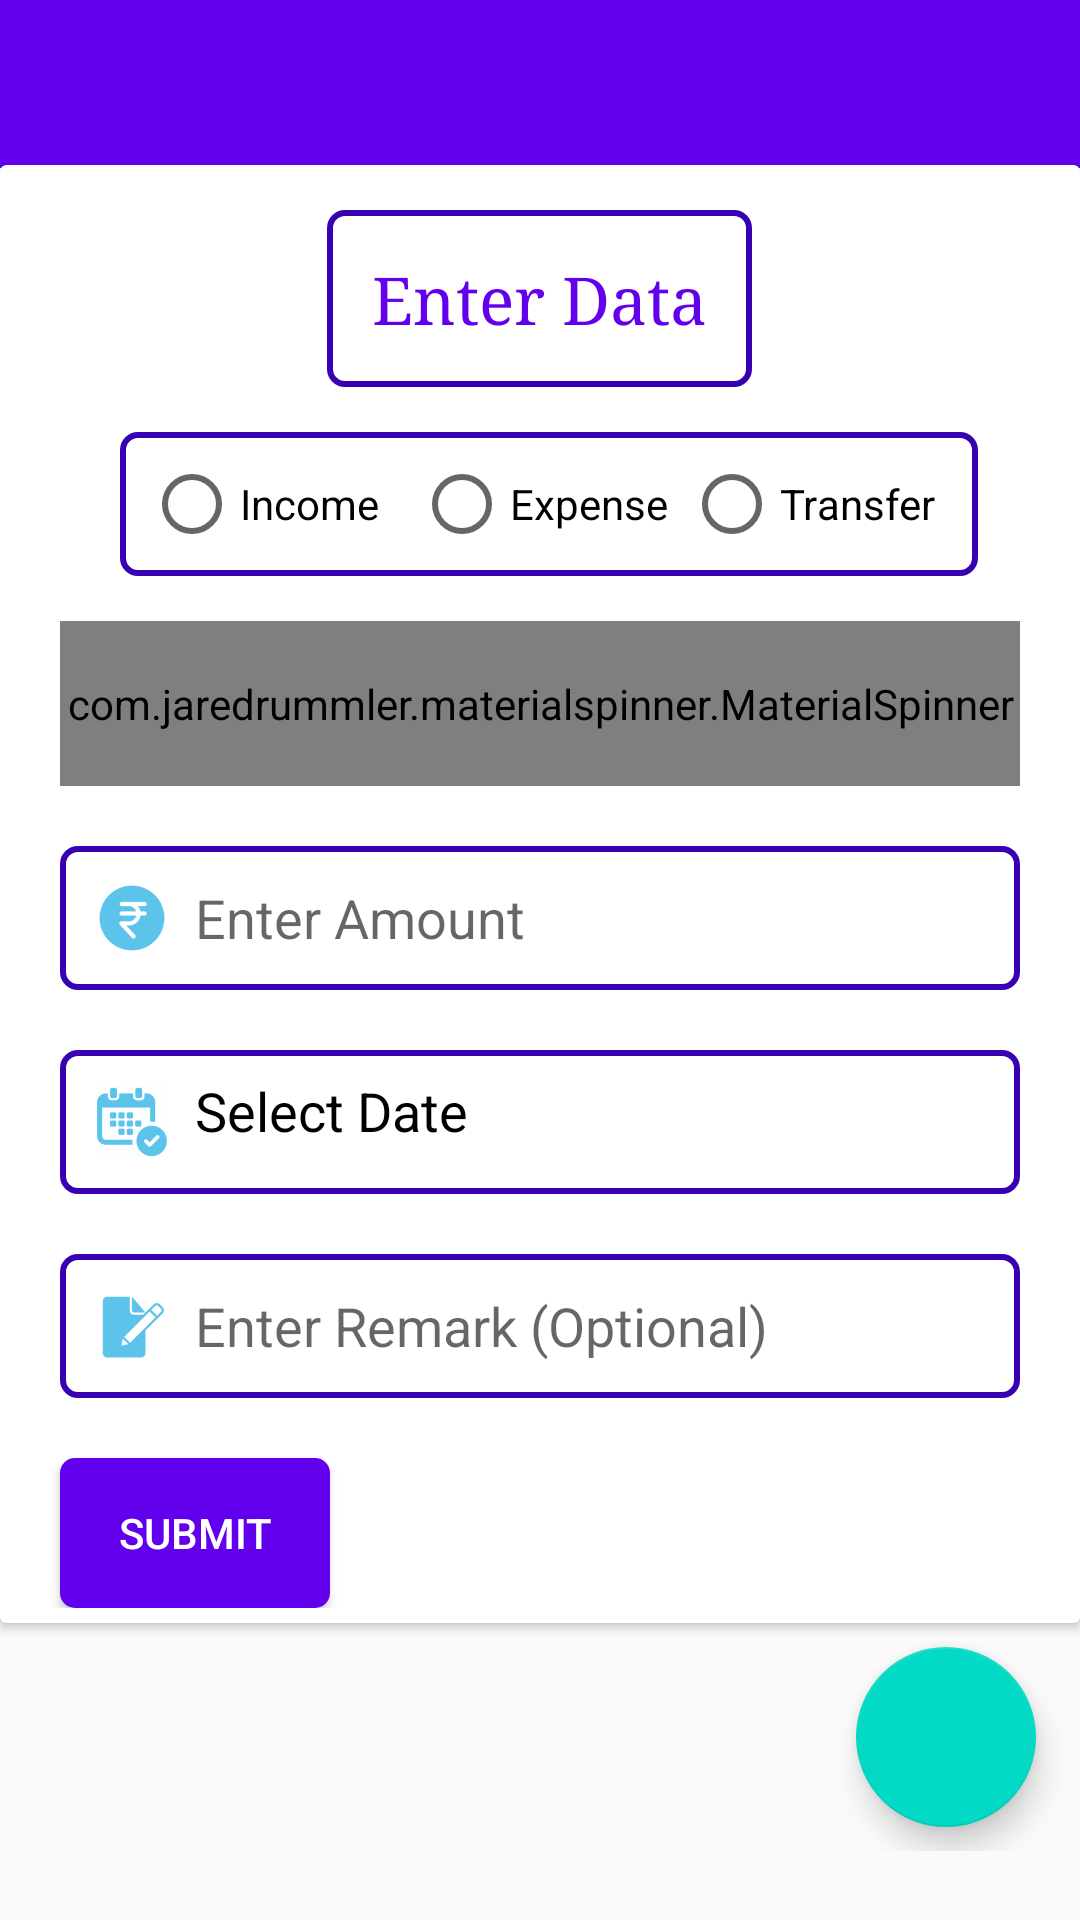

This screen was rendered from an Android layout file. Write that file and the resources it references.
<!-- AndroidManifest.xml: application theme MyTheme -->
<!-- res/layout/activity_adding.xml -->
<?xml version="1.0" encoding="utf-8"?>
<android.support.design.widget.CoordinatorLayout xmlns:android="http://schemas.android.com/apk/res/android"
    xmlns:app="http://schemas.android.com/apk/res-auto"
    android:id="@+id/coordinator"
    xmlns:tools="http://schemas.android.com/tools"
    android:layout_width="match_parent"
    android:layout_height="match_parent"
    tools:context=".AddingActivity"
    android:orientation="vertical">

    <include
        android:id="@+id/addActivityToolbar"
        layout="@layout/main_app_bar"/>

    <ScrollView
        android:layout_width="match_parent"
        android:layout_height="match_parent"
        android:layout_marginTop="55dp">

        <android.support.constraint.ConstraintLayout
            android:layout_width="match_parent"
            android:layout_height="match_parent">

            <android.support.v7.widget.CardView
                android:id="@+id/cardView"
                android:layout_width="match_parent"
                android:layout_height="match_parent"
                android:layout_marginBottom="8dp">

                <LinearLayout
                    android:layout_width="match_parent"
                    android:layout_height="match_parent"
                    android:orientation="vertical"
                    android:padding="5dp">

                    <TextView
                        android:layout_width="wrap_content"
                        android:layout_height="wrap_content"
                        android:layout_gravity="center_horizontal"
                        android:layout_marginTop="10dp"
                        android:background="@drawable/edittextstyle"
                        android:fontFamily="serif"
                        android:padding="15dp"
                        android:text="Enter Data"
                        android:textAppearance="@style/Base.TextAppearance.AppCompat.Large"
                        android:textColor="@color/colorPrimary" />

                    <RadioGroup
                        android:id="@+id/radioGroup"
                        android:layout_width="wrap_content"
                        android:layout_height="wrap_content"
                        android:layout_marginLeft="35dp"
                        android:layout_marginTop="15dp"
                        android:layout_marginRight="15dp"
                        android:background="@drawable/edittextstyle"
                        android:orientation="horizontal"
                        android:padding="8dp">

                        <RadioButton
                            android:id="@+id/radioIncome"
                            android:layout_width="90dp"
                            android:layout_height="match_parent"
                            android:text="Income" />

                        <RadioButton
                            android:id="@+id/radioExpense"
                            android:layout_width="90dp"
                            android:layout_height="match_parent"
                            android:text="Expense" />

                        <RadioButton
                            android:id="@+id/radioTransfer"
                            android:layout_width="90dp"
                            android:layout_height="match_parent"
                            android:text="Transfer" />

                    </RadioGroup>

                    <com.jaredrummler.materialspinner.MaterialSpinner
                        android:id="@+id/materialSpinner"
                        android:layout_width="match_parent"
                        android:layout_height="55dp"
                        android:layout_marginLeft="15dp"
                        android:layout_marginTop="15dp"
                        android:layout_marginRight="15dp"
                        app:ms_background_color="@android:color/white"
                        app:ms_hint="Select Category"
                        app:ms_text_color="@color/colorPrimary" />

                    <EditText
                        android:id="@+id/etEnterFromAcc"
                        android:layout_width="match_parent"
                        android:layout_height="wrap_content"
                        android:layout_marginLeft="15dp"
                        android:layout_marginTop="20dp"
                        android:layout_marginRight="15dp"
                        android:background="@drawable/edittextstyle"
                        android:padding="8dp"
                        android:drawableLeft="@drawable/ic_action_transfer"
                        android:drawablePadding="5dp"
                        android:hint="From Account"
                        android:inputType="text"
                        android:visibility="gone"/>

                    <EditText
                        android:id="@+id/etEnterTo"
                        android:layout_width="match_parent"
                        android:layout_height="wrap_content"
                        android:layout_marginLeft="15dp"
                        android:layout_marginRight="15dp"
                        android:layout_marginTop="20dp"
                        android:background="@drawable/edittextstyle"
                        android:padding="8dp"
                        android:drawableLeft="@drawable/ic_action_transfer"
                        android:drawablePadding="5dp"
                        android:hint="To Account"
                        android:inputType="text"
                        android:visibility="gone"/>

                    <EditText
                        android:id="@+id/etEnterAmount"
                        android:layout_width="match_parent"
                        android:layout_height="wrap_content"
                        android:layout_marginLeft="15dp"
                        android:layout_marginTop="20dp"
                        android:layout_marginRight="15dp"
                        android:background="@drawable/edittextstyle"
                        android:drawableLeft="@drawable/ic_action_amount"
                        android:drawablePadding="5dp"
                        android:hint="Enter Amount"
                        android:inputType="number"
                        android:maxLength="13"
                        android:padding="8dp" />


                    <TextView
                        android:id="@+id/etSelectDate"
                        android:layout_width="match_parent"
                        android:layout_height="wrap_content"
                        android:layout_marginLeft="15dp"
                        android:layout_marginTop="20dp"
                        android:layout_marginRight="15dp"
                        android:background="@drawable/edittextstyle"
                        android:drawableLeft="@drawable/ic_action_date"
                        android:drawablePadding="5dp"
                        android:padding="8dp"
                        android:text="Select Date"
                        android:textSize="18sp" />


                    <EditText
                        android:id="@+id/etEnterRemark"
                        android:layout_width="match_parent"
                        android:layout_height="wrap_content"
                        android:layout_marginLeft="15dp"
                        android:layout_marginTop="20dp"
                        android:layout_marginRight="15dp"
                        android:background="@drawable/edittextstyle"
                        android:drawableLeft="@drawable/ic_action_remark"
                        android:drawablePadding="5dp"
                        android:hint="Enter Remark (Optional)"
                        android:inputType="text"
                        android:padding="8dp" />

                    <Button
                        android:id="@+id/btnAdd"
                        android:layout_width="90dp"
                        android:layout_height="50dp"
                        android:layout_marginLeft="15dp"
                        android:layout_marginTop="20dp"
                        android:layout_marginRight="15dp"
                        android:background="@drawable/buttonaddstyle"
                        android:text="Submit"
                        android:textColor="@android:color/white" />
                </LinearLayout>
            </android.support.v7.widget.CardView>

                <android.support.design.widget.FloatingActionButton
                    android:id="@+id/fabList"
                    android:layout_width="100dp"
                    android:layout_height="60dp"
                    android:layout_marginStart="8dp"
                    android:layout_marginTop="8dp"
                    android:layout_marginEnd="8dp"
                    android:layout_marginBottom="8dp"
                    android:clickable="true"
                    android:elevation="15dp"
                    android:src="@drawable/ic_list_black_24dp"
                    app:layout_constraintBottom_toBottomOf="parent"
                    app:layout_constraintEnd_toEndOf="parent"
                    app:layout_constraintHorizontal_bias="0.977"
                    app:layout_constraintStart_toStartOf="parent"
                    app:layout_constraintTop_toBottomOf="@+id/cardView"
                    app:layout_constraintVertical_bias="1.0" />


        </android.support.constraint.ConstraintLayout>

    </ScrollView>

</android.support.design.widget.CoordinatorLayout>
<!-- res/layout/main_app_bar.xml (included above) -->
<?xml version="1.0" encoding="utf-8"?>
<android.support.v7.widget.Toolbar xmlns:android="http://schemas.android.com/apk/res/android"
    xmlns:app="http://schemas.android.com/apk/res-auto"
    android:id="@+id/main_app_bar"
    android:layout_width="match_parent"
    android:layout_height="56dp"
    android:theme="@style/Base.ThemeOverlay.AppCompat.Dark.ActionBar"
    android:background="@color/colorPrimary"
    android:minHeight="?android:attr/actionBarSize"
    app:titleMarginStart="30dp">

</android.support.v7.widget.Toolbar>
<!-- resources referenced by this layout -->
<resources>
  <!-- drawable buttonaddstyle (drawable) -->
  <?xml version="1.0" encoding="utf-8"?>
  <shape xmlns:android="http://schemas.android.com/apk/res/android">
      <corners
          android:radius="5dp"/>
      <solid android:color="@color/colorPrimary"/>
  
  </shape>
  <!-- drawable edittextstyle (drawable) -->
  <?xml version="1.0" encoding="utf-8"?>
  <shape xmlns:android="http://schemas.android.com/apk/res/android">
  
      <stroke
          android:width="2dp"
          android:color="@color/colorPrimaryDark"/>
      <corners
          android:radius="5dp" />
  </shape>
  <!-- drawable ic_action_amount: png bitmap (drawable-hdpi, 934 bytes) -->
  <!-- drawable ic_action_date: png bitmap (drawable-hdpi, 1485 bytes) -->
  <!-- drawable ic_action_remark: png bitmap (drawable-hdpi, 587 bytes) -->
  <!-- drawable ic_action_transfer: png bitmap (drawable-hdpi, 1225 bytes) -->
  <style name="MyTheme" parent="Theme.AppCompat.Light.NoActionBar">
          
          <item name="colorPrimary">@color/colorPrimary</item>
          <item name="colorPrimaryDark">@color/colorPrimaryDark</item>
          <item name="colorAccent">@color/colorAccent</item>
          <item name="android:colorControlHighlight">@color/colorPrimary</item>
          <item name="android:itemBackground">@android:color/white</item>
          <item name="android:textColor">@android:color/black</item>
      </style>
  <!-- not gathered from this repository: default colours our renderer supplied (Android Studio template values) -->
  <color name="colorPrimary">#FF6200EE</color>
  <color name="colorPrimaryDark">#FF3700B3</color>
  <color name="colorAccent">#FF03DAC5</color>
</resources>
